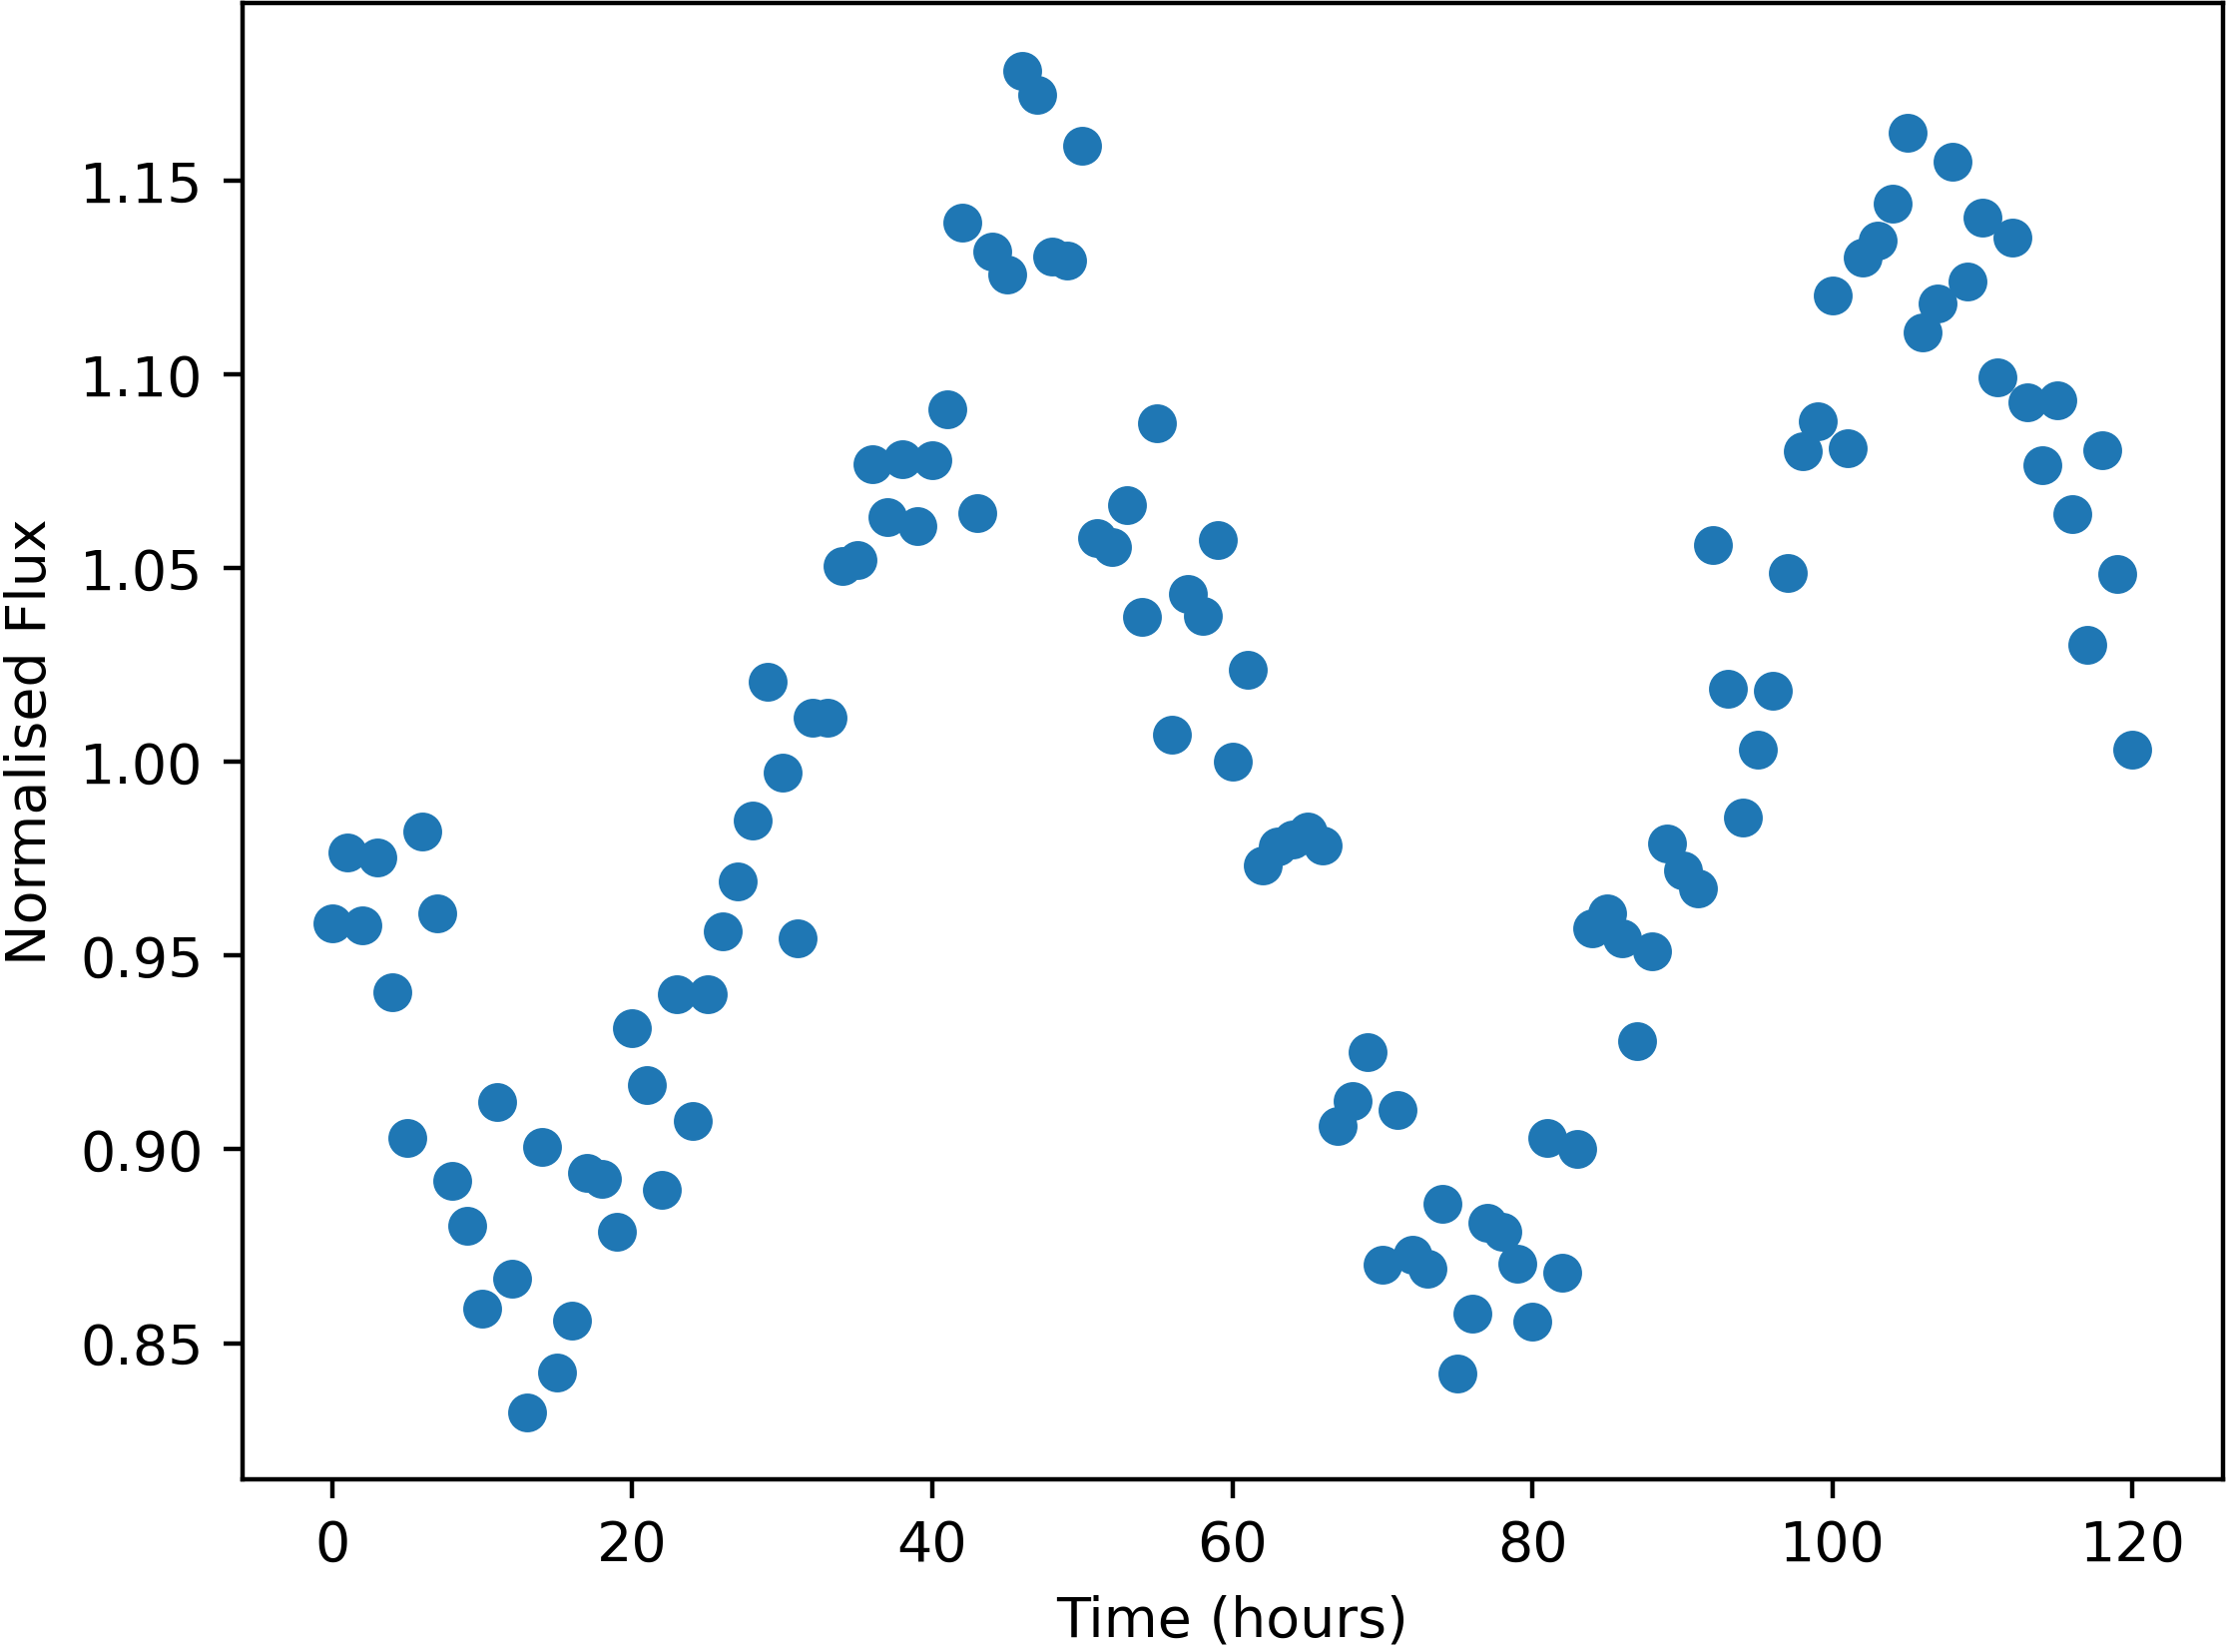

The data file committed next to this chart (first rows):
Time, NormalisedFlux
0.0, 0.9584
1.0, 0.9767
2.0, 0.9578
3.0, 0.9754
4.0, 0.9405
5.0, 0.9028
6.0, 0.9822
7.0, 0.961
8.0, 0.8919
9.0, 0.8804
10.0, 0.8589
11.0, 0.9123
12.0, 0.8665
13.0, 0.8322
14.0, 0.9008
15.0, 0.8424
16.0, 0.8559
17.0, 0.8939
18.0, 0.8924
19.0, 0.8788
20.0, 0.9312
21.0, 0.9167
22.0, 0.8895
23.0, 0.9401
24.0, 0.9074
25.0, 0.9401
26.0, 0.9564
27.0, 0.9691
28.0, 0.9848
29.0, 1.021
30.0, 0.9972
31.0, 0.9545
32.0, 1.011
33.0, 1.011
34.0, 1.051
35.0, 1.052
36.0, 1.077
37.0, 1.063
38.0, 1.078
39.0, 1.061
40.0, 1.078
41.0, 1.091
42.0, 1.139
43.0, 1.064
44.0, 1.132
45.0, 1.126
46.0, 1.178
47.0, 1.172
48.0, 1.13
49.0, 1.129
50.0, 1.159
51.0, 1.058
52.0, 1.055
53.0, 1.066
54.0, 1.037
55.0, 1.088
56.0, 1.007
57.0, 1.043
58.0, 1.038
59.0, 1.057
... 61 more rows
